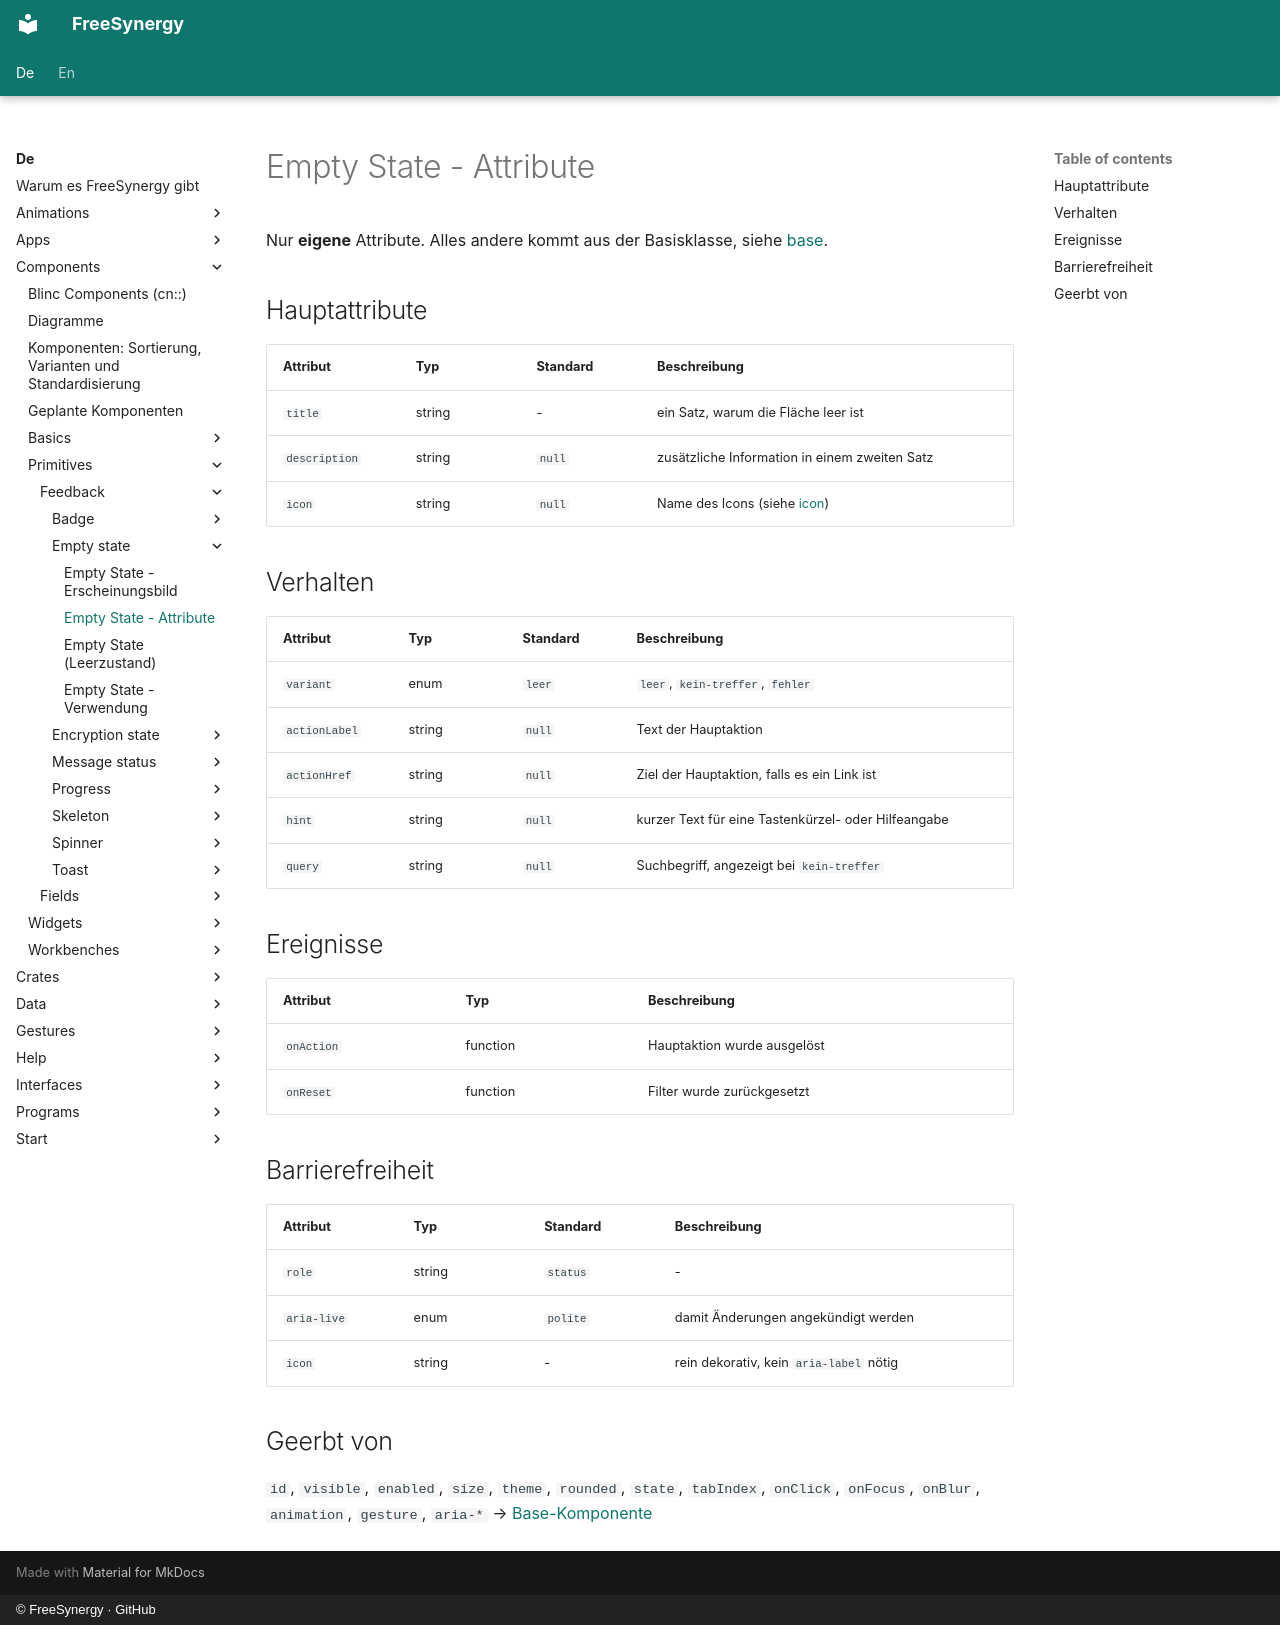

repository: FreeSynergy/fs-documentation · page: de/components/primitives/feedback/empty-state/attributes/index.html · generator: mkdocs · copyright: © FreeSynergy · GitHub

# Empty State - Attribute

Nur **eigene** Attribute. Alles andere kommt aus der Basisklasse, siehe
[base](../../basics/base.md).

## Hauptattribute

| Attribut | Typ | Standard | Beschreibung |
|----------|-----|----------|--------------|
| `title` | string | - | ein Satz, warum die Fläche leer ist |
| `description` | string | `null` | zusätzliche Information in einem zweiten Satz |
| `icon` | string | `null` | Name des Icons (siehe [icon](../../media/icon/)) |

## Verhalten

| Attribut | Typ | Standard | Beschreibung |
|----------|-----|----------|--------------|
| `variant` | enum | `leer` | `leer`, `kein-treffer`, `fehler` |
| `actionLabel` | string | `null` | Text der Hauptaktion |
| `actionHref` | string | `null` | Ziel der Hauptaktion, falls es ein Link ist |
| `hint` | string | `null` | kurzer Text für eine Tastenkürzel- oder Hilfeangabe |
| `query` | string | `null` | Suchbegriff, angezeigt bei `kein-treffer` |

## Ereignisse

| Attribut | Typ | Beschreibung |
|----------|-----|--------------|
| `onAction` | function | Hauptaktion wurde ausgelöst |
| `onReset` | function | Filter wurde zurückgesetzt |

## Barrierefreiheit

| Attribut | Typ | Standard | Beschreibung |
|----------|-----|----------|--------------|
| `role` | string | `status` | - |
| `aria-live` | enum | `polite` | damit Änderungen angekündigt werden |
| `icon` | string | - | rein dekorativ, kein `aria-label` nötig |

## Geerbt von

`id`, `visible`, `enabled`, `size`, `theme`, `rounded`, `state`, `tabIndex`,
`onClick`, `onFocus`, `onBlur`, `animation`, `gesture`, `aria-*` →
[Base-Komponente](../../basics/base.md)
